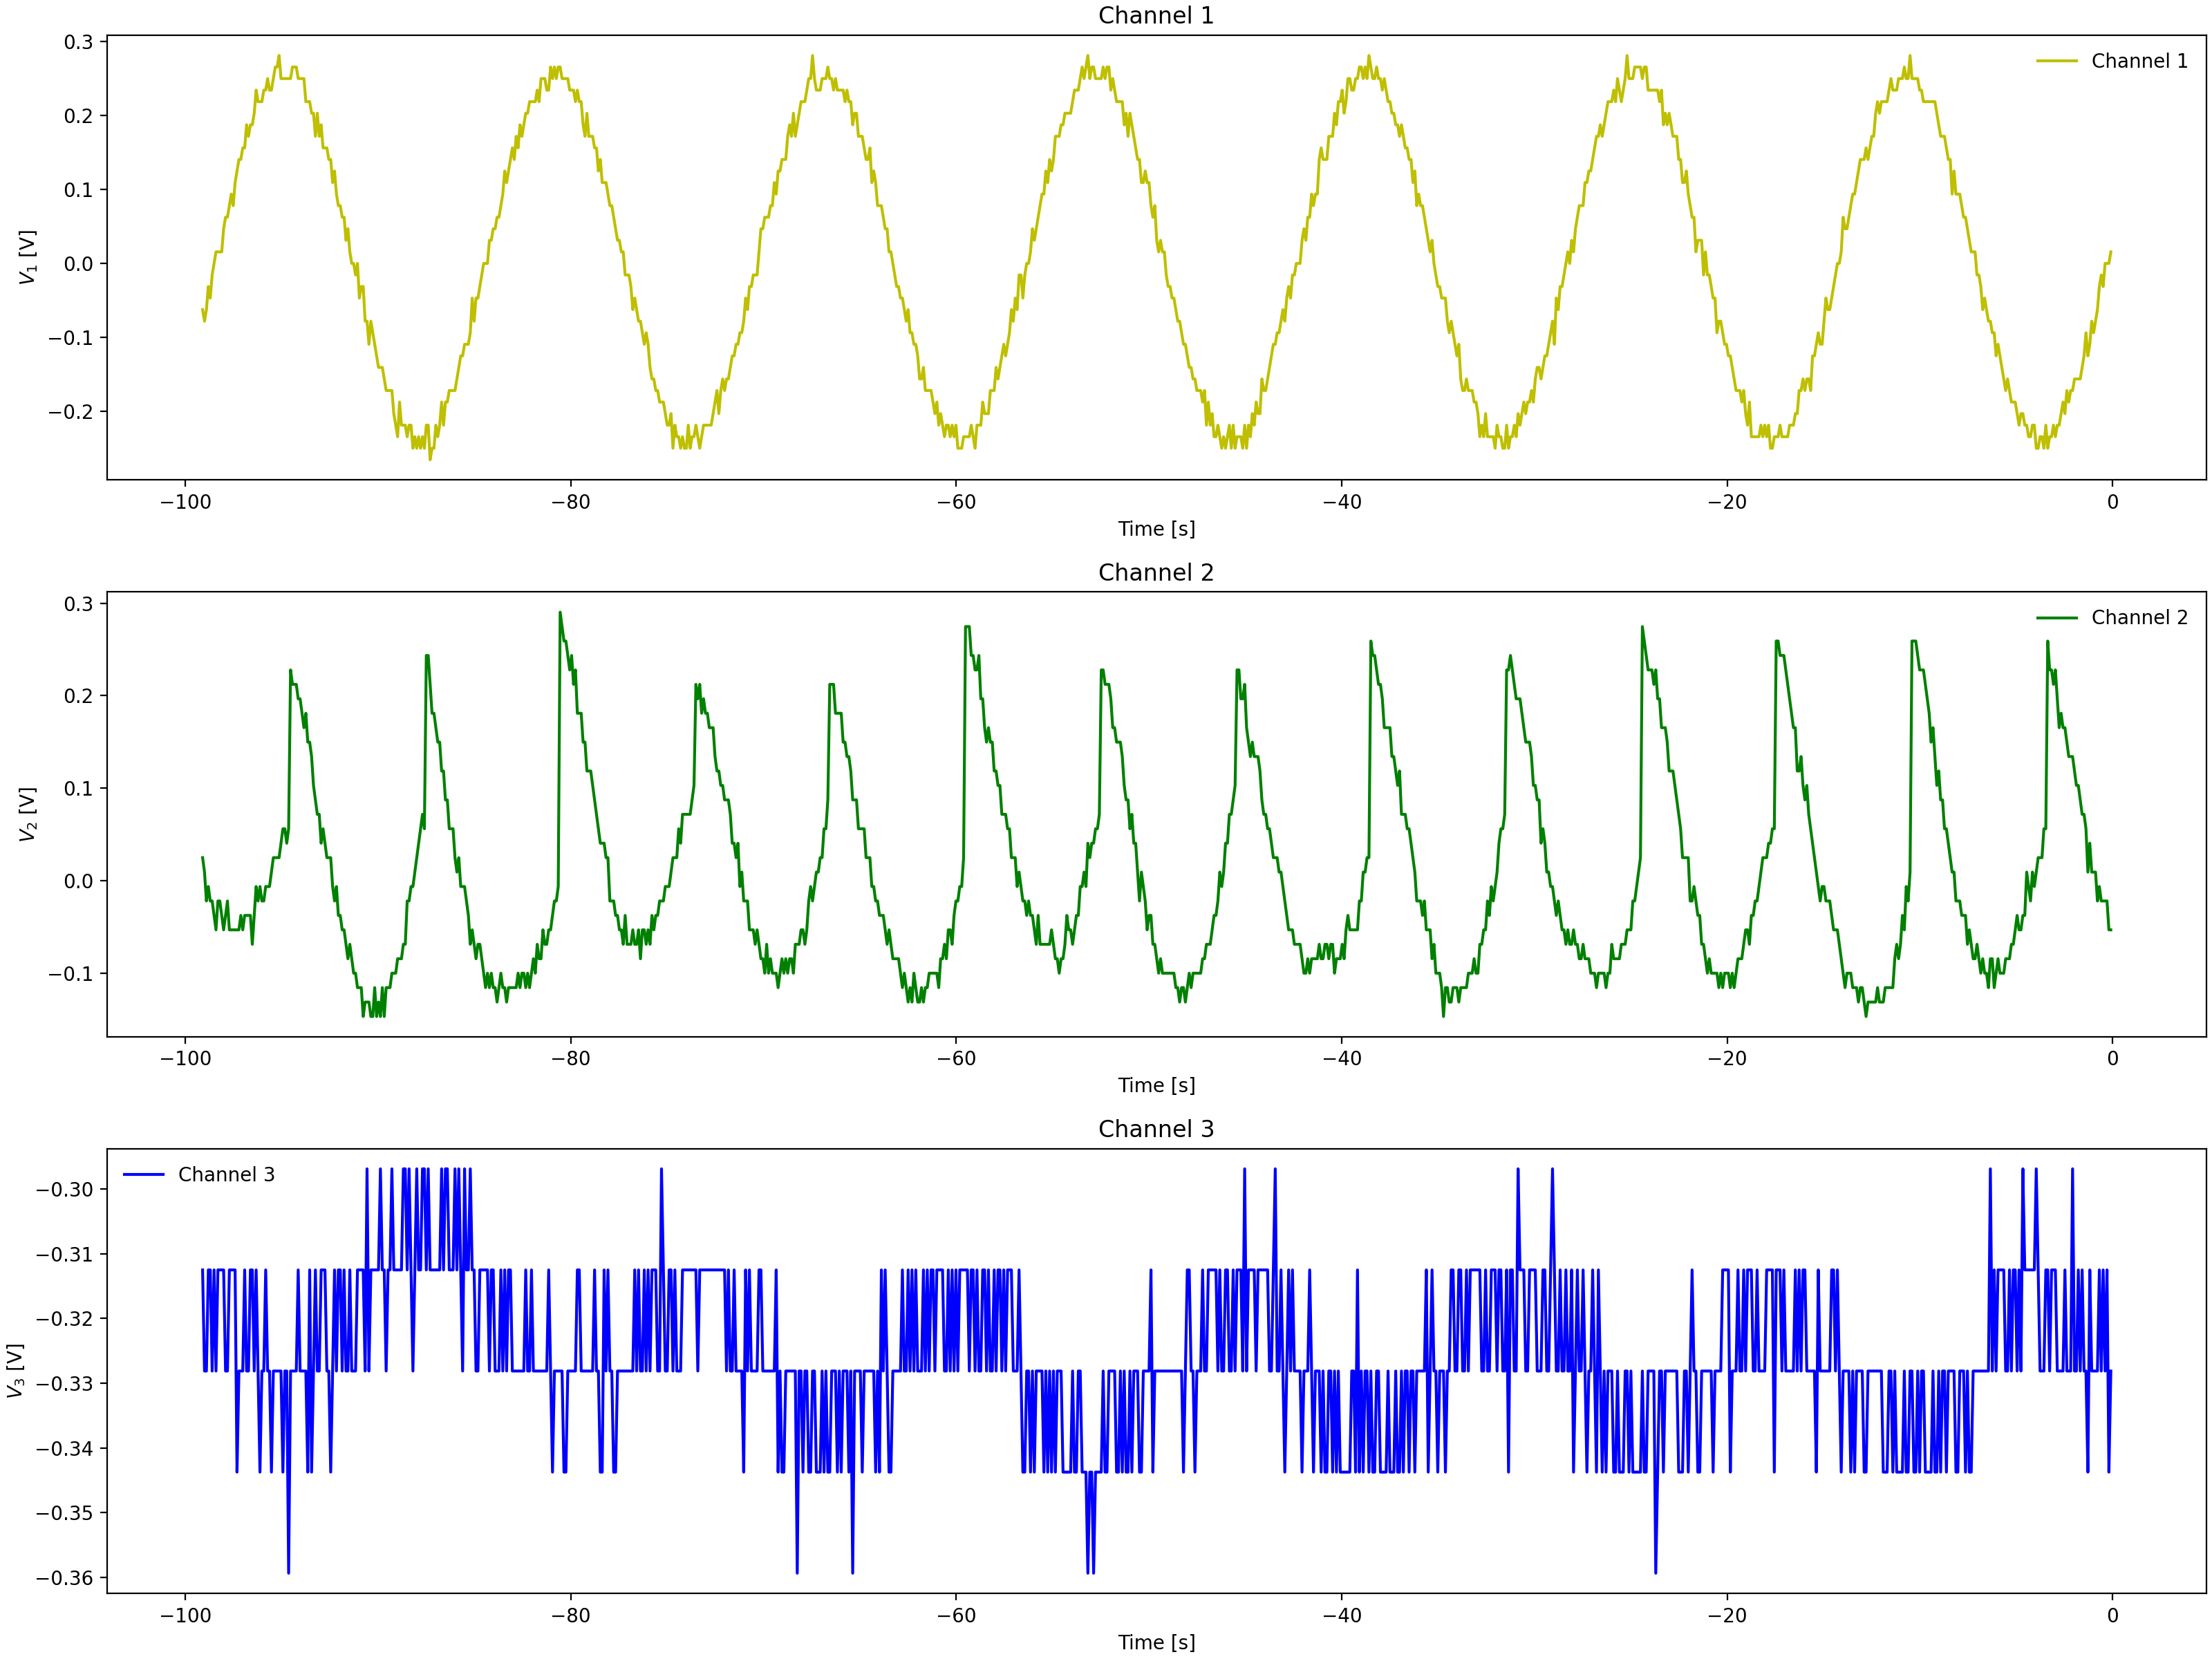

Values plotted in this chart, from the file beside it:
Channel 1 Time, Channel 1 Voltage, Channel 2 Time, Channel 2 Voltage, Channel 3 Time, Channel 3 Voltage
-0.0992, 0.04662, -0.0992, -0.05337, -0.0992, -0.2969
-0.1984, -0.00025, -0.1984, -0.05337, -0.1984, -0.3125
-0.2976, -0.00025, -0.2976, -0.05337, -0.2976, -0.3125
-0.3968, -0.01588, -0.3968, -0.03775, -0.3968, -0.2969
-0.496, -0.01588, -0.496, -0.02212, -0.496, -0.3125
-0.5952, -0.04713, -0.5952, -0.03775, -0.5952, -0.3125
-0.6944, -0.04713, -0.6944, -0.02212, -0.6944, -0.3125
-0.7936, -0.06275, -0.7936, -0.02212, -0.7936, -0.3125
-0.8928, -0.04713, -0.8928, -0.0065, -0.8928, -0.2812
-0.992, -0.094, -0.992, 0.02475, -0.992, -0.2969
-1.091, -0.1096, -1.091, 0.009125, -1.091, -0.2969
-1.19, -0.094, -1.19, 0.009125, -1.19, -0.2969
-1.29, -0.094, -1.29, 0.009125, -1.29, -0.2812
-1.389, -0.1253, -1.389, 0.04038, -1.389, -0.2969
-1.488, -0.1096, -1.488, 0.056, -1.488, -0.3125
-1.587, -0.1409, -1.587, 0.056, -1.587, -0.2969
-1.686, -0.1409, -1.686, 0.07162, -1.686, -0.2812
-1.786, -0.1721, -1.786, 0.07162, -1.786, -0.3125
-1.885, -0.1878, -1.885, 0.07162, -1.885, -0.3125
-1.984, -0.1565, -1.984, 0.1029, -1.984, -0.2812
-2.083, -0.1721, -2.083, 0.1029, -2.083, -0.2812
-2.182, -0.1565, -2.182, 0.1341, -2.182, -0.2969
-2.282, -0.1721, -2.282, 0.1185, -2.282, -0.2969
-2.381, -0.2034, -2.381, 0.1341, -2.381, -0.2812
-2.48, -0.2034, -2.48, 0.1341, -2.48, -0.2812
-2.579, -0.219, -2.579, 0.1497, -2.579, -0.2812
-2.678, -0.219, -2.678, 0.1497, -2.678, -0.2969
-2.778, -0.219, -2.778, 0.1654, -2.778, -0.2812
-2.877, -0.219, -2.877, 0.181, -2.877, -0.2812
-2.976, -0.219, -2.976, 0.1966, -2.976, -0.2969
-3.075, -0.2346, -3.075, 0.1966, -3.075, -0.3125
-3.174, -0.2346, -3.174, 0.2122, -3.174, -0.2969
-3.274, -0.2346, -3.274, 0.2279, -3.274, -0.2969
-3.373, -0.2502, -3.373, 0.2435, -3.373, -0.2969
-3.472, -0.2502, -3.472, 0.056, -3.472, -0.2969
-3.571, -0.2346, -3.571, 0.02475, -3.571, -0.2969
-3.67, -0.2346, -3.67, 0.02475, -3.67, -0.2969
-3.77, -0.2502, -3.77, 0.02475, -3.77, -0.2812
-3.869, -0.2502, -3.869, 0.009125, -3.869, -0.2812
-3.968, -0.2346, -3.968, 0.02475, -3.968, -0.2812
-4.067, -0.2346, -4.067, -0.02212, -4.067, -0.2969
-4.166, -0.2502, -4.166, -0.02212, -4.166, -0.2812
-4.266, -0.2346, -4.266, -0.0065, -4.266, -0.2812
-4.365, -0.2502, -4.365, -0.03775, -4.365, -0.2969
-4.464, -0.219, -4.464, -0.02212, -4.464, -0.2812
-4.563, -0.219, -4.563, -0.05337, -4.563, -0.2812
-4.662, -0.219, -4.662, -0.05337, -4.662, -0.2969
-4.762, -0.219, -4.762, -0.069, -4.762, -0.2812
-4.861, -0.2034, -4.861, -0.08463, -4.861, -0.2812
-4.96, -0.2034, -4.96, -0.1003, -4.96, -0.2969
-5.059, -0.2034, -5.059, -0.1003, -5.059, -0.2969
-5.158, -0.1878, -5.158, -0.1003, -5.158, -0.2812
-5.258, -0.1565, -5.258, -0.1159, -5.258, -0.2969
-5.357, -0.1565, -5.357, -0.1159, -5.357, -0.2969
-5.456, -0.1565, -5.456, -0.1315, -5.456, -0.2969
-5.555, -0.1565, -5.555, -0.1159, -5.555, -0.2969
-5.654, -0.1565, -5.654, -0.1315, -5.654, -0.2969
-5.754, -0.1253, -5.754, -0.1315, -5.754, -0.2812
-5.853, -0.1253, -5.853, -0.1315, -5.853, -0.2812
-5.952, -0.1253, -5.952, -0.1315, -5.952, -0.2969
... 939 more rows
